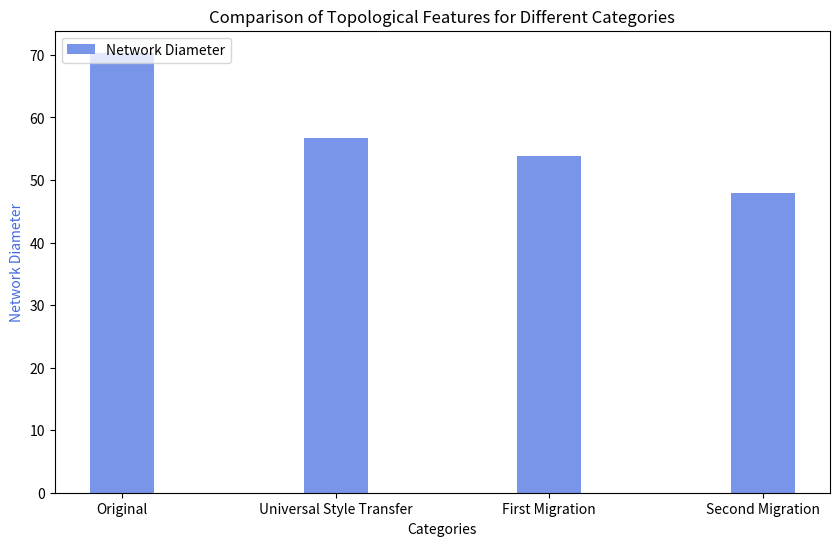

Reproduce this figure in Python.
import matplotlib.pyplot as plt
import numpy as np

# Data
categories = ['Original', 'Universal Style Transfer', 'First Migration', 'Second Migration']
diameters = [70.357, 56.675, 53.850, 47.933]  # Network Diameter

# Set up the figure and axes
fig, ax1 = plt.subplots(figsize=(10, 6))

# Bar plot for the diameters
ax1.bar(categories, diameters, width=0.3, label='Network Diameter', align='center', color='royalblue', alpha=0.7)




# Set labels and title
ax1.set_xlabel('Categories')
ax1.set_ylabel('Network Diameter', color='royalblue')

# Add legends
ax1.legend(loc='upper left')


# Display the plot
plt.title('Comparison of Topological Features for Different Categories')
plt.show()
